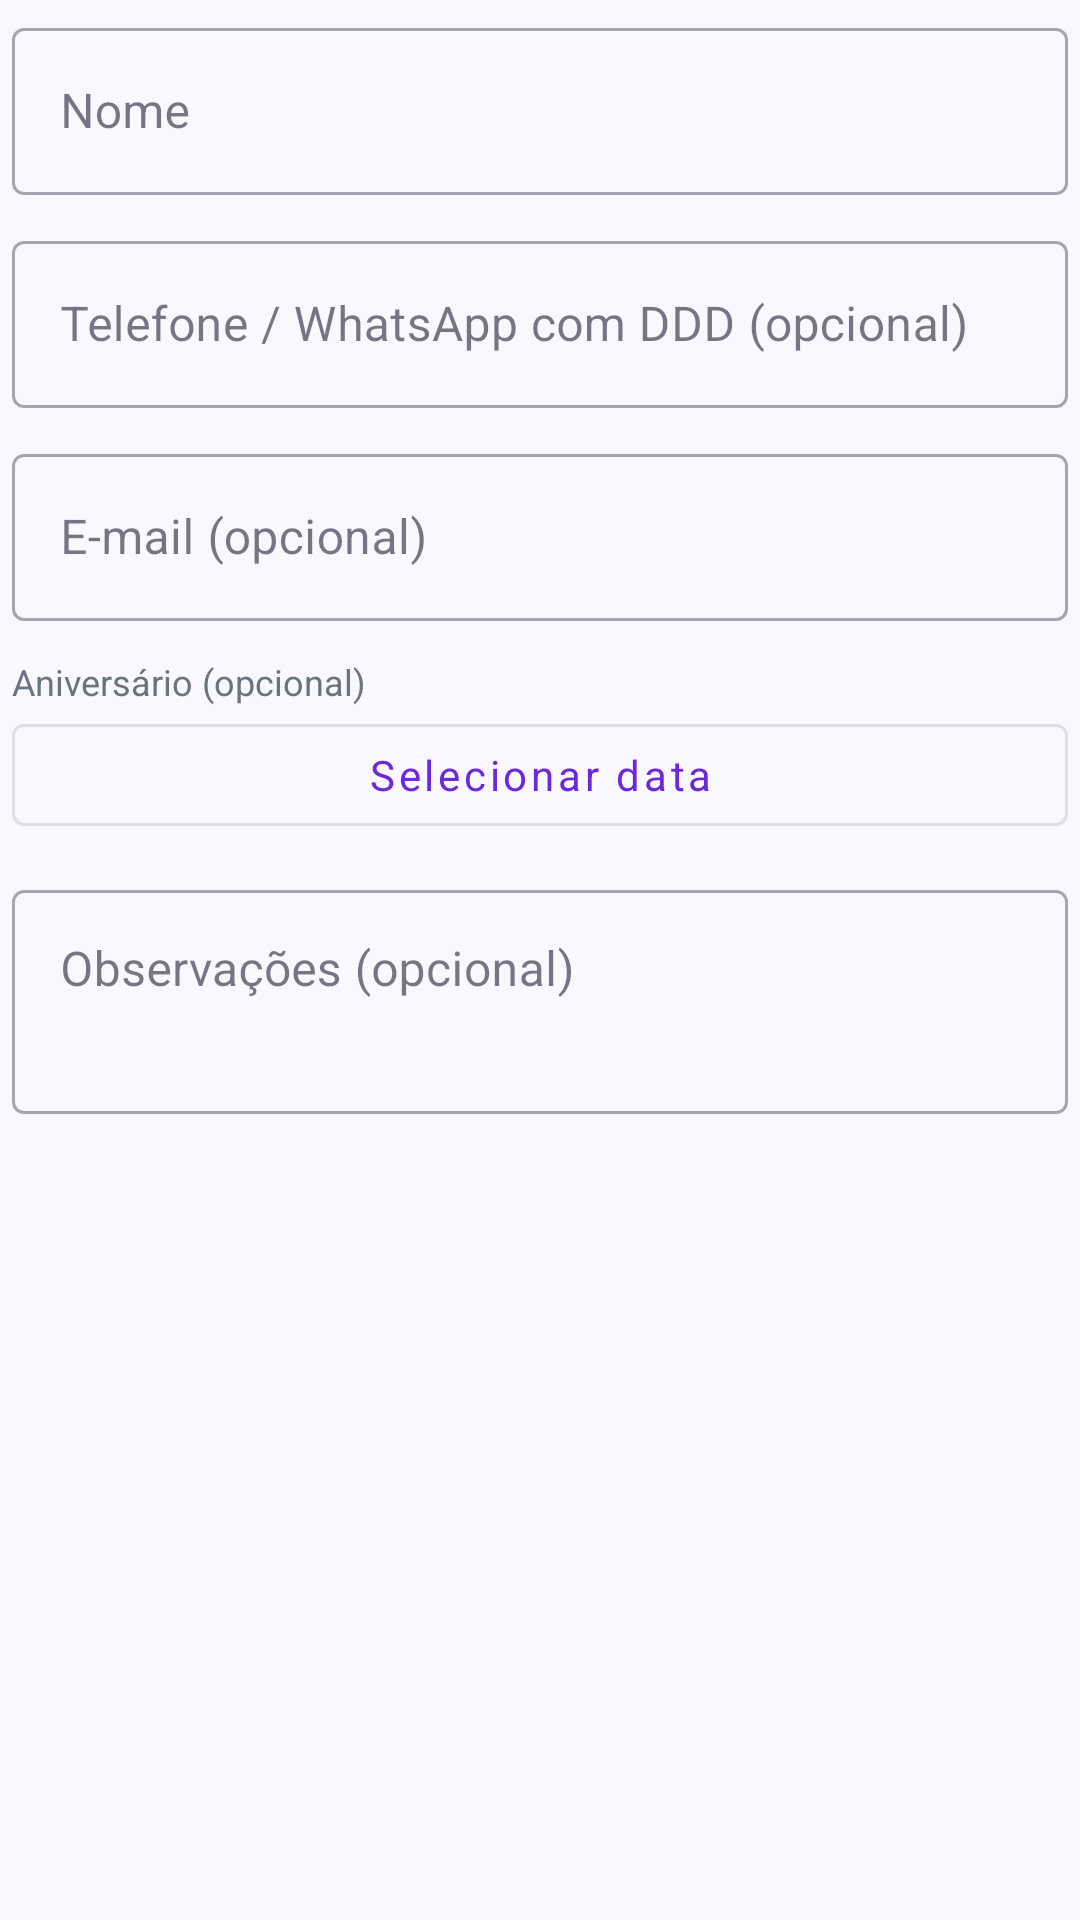

Produce the Android XML layout that renders to this screen, including the resource entries it uses.
<!-- AndroidManifest.xml: application theme Theme.Agendio -->
<!-- res/layout/dialog_client.xml -->
<?xml version="1.0" encoding="utf-8"?>
<ScrollView xmlns:android="http://schemas.android.com/apk/res/android"
    xmlns:app="http://schemas.android.com/apk/res-auto"
    android:layout_width="match_parent"
    android:layout_height="wrap_content"
    android:fillViewport="true">

    <LinearLayout
        android:layout_width="match_parent"
        android:layout_height="wrap_content"
        android:orientation="vertical"
        android:paddingStart="4dp"
        android:paddingTop="4dp"
        android:paddingEnd="4dp"
        android:paddingBottom="4dp">

        <com.google.android.material.textfield.TextInputLayout
            style="@style/Widget.MaterialComponents.TextInputLayout.OutlinedBox"
            android:layout_width="match_parent"
            android:layout_height="wrap_content"
            android:hint="Nome">

            <com.google.android.material.textfield.TextInputEditText
                android:id="@+id/etClientName"
                android:layout_width="match_parent"
                android:layout_height="wrap_content"
                android:inputType="textPersonName"
                android:maxLines="1" />
        </com.google.android.material.textfield.TextInputLayout>

        <com.google.android.material.textfield.TextInputLayout
            style="@style/Widget.MaterialComponents.TextInputLayout.OutlinedBox"
            android:layout_width="match_parent"
            android:layout_height="wrap_content"
            android:layout_marginTop="10dp"
            android:hint="Telefone / WhatsApp com DDD (opcional)">

            <com.google.android.material.textfield.TextInputEditText
                android:id="@+id/etClientPhone"
                android:layout_width="match_parent"
                android:layout_height="wrap_content"
                android:inputType="phone"
                android:maxLines="1" />
        </com.google.android.material.textfield.TextInputLayout>

        <com.google.android.material.textfield.TextInputLayout
            style="@style/Widget.MaterialComponents.TextInputLayout.OutlinedBox"
            android:layout_width="match_parent"
            android:layout_height="wrap_content"
            android:layout_marginTop="10dp"
            android:hint="E-mail (opcional)">

            <com.google.android.material.textfield.TextInputEditText
                android:id="@+id/etClientEmail"
                android:layout_width="match_parent"
                android:layout_height="wrap_content"
                android:inputType="textEmailAddress"
                android:maxLines="1" />
        </com.google.android.material.textfield.TextInputLayout>

        <TextView
            android:layout_width="match_parent"
            android:layout_height="wrap_content"
            android:layout_marginTop="12dp"
            android:text="Aniversário (opcional)"
            android:textColor="@color/text_muted"
            android:textSize="12sp" />

        <LinearLayout
            android:layout_width="match_parent"
            android:layout_height="wrap_content"
            android:gravity="center_vertical"
            android:orientation="horizontal">

            <com.google.android.material.button.MaterialButton
                android:id="@+id/btnClientBirthday"
                style="@style/Widget.MaterialComponents.Button.OutlinedButton"
                android:layout_width="0dp"
                android:layout_height="46dp"
                android:layout_weight="1"
                android:text="Selecionar data"
                android:textAllCaps="false"
                android:textColor="@color/primary" />

            <com.google.android.material.button.MaterialButton
                android:id="@+id/btnClearBirthday"
                style="@style/Widget.MaterialComponents.Button.TextButton"
                android:layout_width="wrap_content"
                android:layout_height="46dp"
                android:text="Limpar"
                android:textAllCaps="false"
                android:textColor="@color/text_muted"
                android:visibility="gone" />
        </LinearLayout>

        <LinearLayout
            android:id="@+id/layoutClientActions"
            android:layout_width="match_parent"
            android:layout_height="wrap_content"
            android:layout_marginTop="6dp"
            android:orientation="horizontal"
            android:visibility="gone">

            <com.google.android.material.button.MaterialButton
                android:id="@+id/btnClientHistory"
                style="@style/Widget.MaterialComponents.Button.TextButton"
                android:layout_width="0dp"
                android:layout_height="44dp"
                android:layout_weight="1"
                android:text="Histórico"
                android:textAllCaps="false"
                android:textColor="@color/primary" />

            <com.google.android.material.button.MaterialButton
                android:id="@+id/btnClientWhatsApp"
                style="@style/Widget.MaterialComponents.Button.TextButton"
                android:layout_width="0dp"
                android:layout_height="44dp"
                android:layout_weight="1"
                android:text="WhatsApp"
                android:textAllCaps="false"
                android:textColor="@color/success"
                app:icon="@drawable/ic_whatsapp"
                app:iconTint="@color/success" />
        </LinearLayout>

        <com.google.android.material.textfield.TextInputLayout
            style="@style/Widget.MaterialComponents.TextInputLayout.OutlinedBox"
            android:layout_width="match_parent"
            android:layout_height="wrap_content"
            android:layout_marginTop="10dp"
            android:hint="Observações (opcional)">

            <com.google.android.material.textfield.TextInputEditText
                android:id="@+id/etClientNotes"
                android:layout_width="match_parent"
                android:layout_height="wrap_content"
                android:gravity="top|start"
                android:inputType="textMultiLine"
                android:maxLines="4"
                android:minLines="2" />
        </com.google.android.material.textfield.TextInputLayout>
    </LinearLayout>

</ScrollView>
<!-- resources referenced by this layout -->
<resources>
  <color name="primary">#6D28D9</color>
  <color name="success">#15803D</color>
  <color name="text_muted">#6B7280</color>
  <!-- drawable ic_whatsapp (drawable) -->
  <?xml version="1.0" encoding="utf-8"?>
  <vector xmlns:android="http://schemas.android.com/apk/res/android"
      android:width="24dp"
      android:height="24dp"
      android:viewportWidth="24"
      android:viewportHeight="24">
      <path
          android:fillColor="#FF000000"
          android:pathData="M17.47,14.38c-0.3,-0.15 -1.76,-0.87 -2.03,-0.97 -0.27,-0.1 -0.47,-0.15 -0.67,0.15 -0.2,0.3 -0.77,0.97 -0.94,1.16 -0.17,0.2 -0.35,0.22 -0.64,0.08 -0.3,-0.15 -1.26,-0.46 -2.39,-1.48 -0.88,-0.79 -1.48,-1.76 -1.65,-2.06 -0.17,-0.3 -0.02,-0.46 0.13,-0.61 0.13,-0.13 0.3,-0.35 0.45,-0.52 0.15,-0.17 0.2,-0.3 0.3,-0.5 0.1,-0.2 0.05,-0.37 -0.03,-0.52 -0.08,-0.15 -0.67,-1.61 -0.92,-2.21 -0.24,-0.58 -0.49,-0.5 -0.67,-0.51 -0.17,-0.01 -0.37,-0.01 -0.57,-0.01 -0.2,0 -0.52,0.07 -0.79,0.37 -0.27,0.3 -1.04,1.02 -1.04,2.48 0,1.46 1.07,2.88 1.21,3.07 0.15,0.2 2.1,3.2 5.08,4.49 0.71,0.31 1.26,0.49 1.69,0.63 0.71,0.23 1.36,0.2 1.87,0.12 0.57,-0.09 1.76,-0.72 2.01,-1.41 0.25,-0.69 0.25,-1.29 0.17,-1.41 -0.07,-0.12 -0.27,-0.2 -0.57,-0.35M12.05,21.79h0a9.87,9.87 0,0 1,-5.03 -1.38l-0.36,-0.21 -3.74,0.98 1,-3.65 -0.24,-0.37a9.86,9.86 0,0 1,-1.51 -5.26c0,-5.45 4.44,-9.88 9.89,-9.88 2.64,0 5.12,1.03 6.99,2.9a9.83,9.83 0,0 1,2.89 6.99c0,5.45 -4.44,9.88 -9.89,9.88M20.46,3.49A11.82,11.82 0,0 0,12.05 0C5.5,0 0.16,5.34 0.16,11.89c0,2.1 0.55,4.14 1.59,5.95L0.06,24l6.3,-1.65a11.88,11.88 0,0 0,5.68 1.45h0.01c6.55,0 11.89,-5.34 11.89,-11.89 0,-3.18 -1.24,-6.17 -3.49,-8.42" />
  </vector>
  <style name="Theme.Agendio" parent="Theme.MaterialComponents.Light.NoActionBar">
          <item name="colorPrimary">@color/primary</item>
          <item name="colorPrimaryVariant">@color/primary_dark</item>
          <item name="colorOnPrimary">@color/white</item>
          <item name="colorSecondary">@color/accent</item>
          <item name="colorSecondaryVariant">@color/accent_dark</item>
          <item name="colorOnSecondary">@color/white</item>
          <item name="android:colorBackground">@color/bg</item>
          <item name="colorSurface">@color/surface</item>
          <item name="colorOnSurface">@color/text</item>
          <item name="colorOnSurfaceVariant">@color/text_muted</item>
          <item name="colorOutline">@color/stroke</item>
          <item name="colorControlActivated">@color/primary</item>
          <item name="android:colorAccent">@color/primary</item>
          <item name="android:statusBarColor">@color/primary_dark</item>
          <item name="android:windowLightStatusBar">false</item>
          <item name="android:navigationBarColor">@color/surface</item>
          <item name="android:windowLightNavigationBar" tools:targetApi="27">true</item>
          <item name="android:fontFamily">sans-serif</item>
          <item name="materialAlertDialogTheme">@style/ThemeOverlay.Agendio.Dialog</item>
      </style>
  <color name="primary_dark">#5B21B6</color>
  <color name="white">#FFFFFF</color>
  <color name="accent">#DB2777</color>
  <color name="accent_dark">#BE185D</color>
  <color name="bg">#FAF8FF</color>
  <color name="surface">#FFFFFF</color>
  <color name="text">#211A33</color>
  <color name="stroke">#EDE9F6</color>
  <style name="ThemeOverlay.Agendio.Dialog" parent="ThemeOverlay.MaterialComponents.MaterialAlertDialog">
          <item name="colorPrimary">@color/primary</item>
          <item name="colorSecondary">@color/accent</item>
      </style>
</resources>
